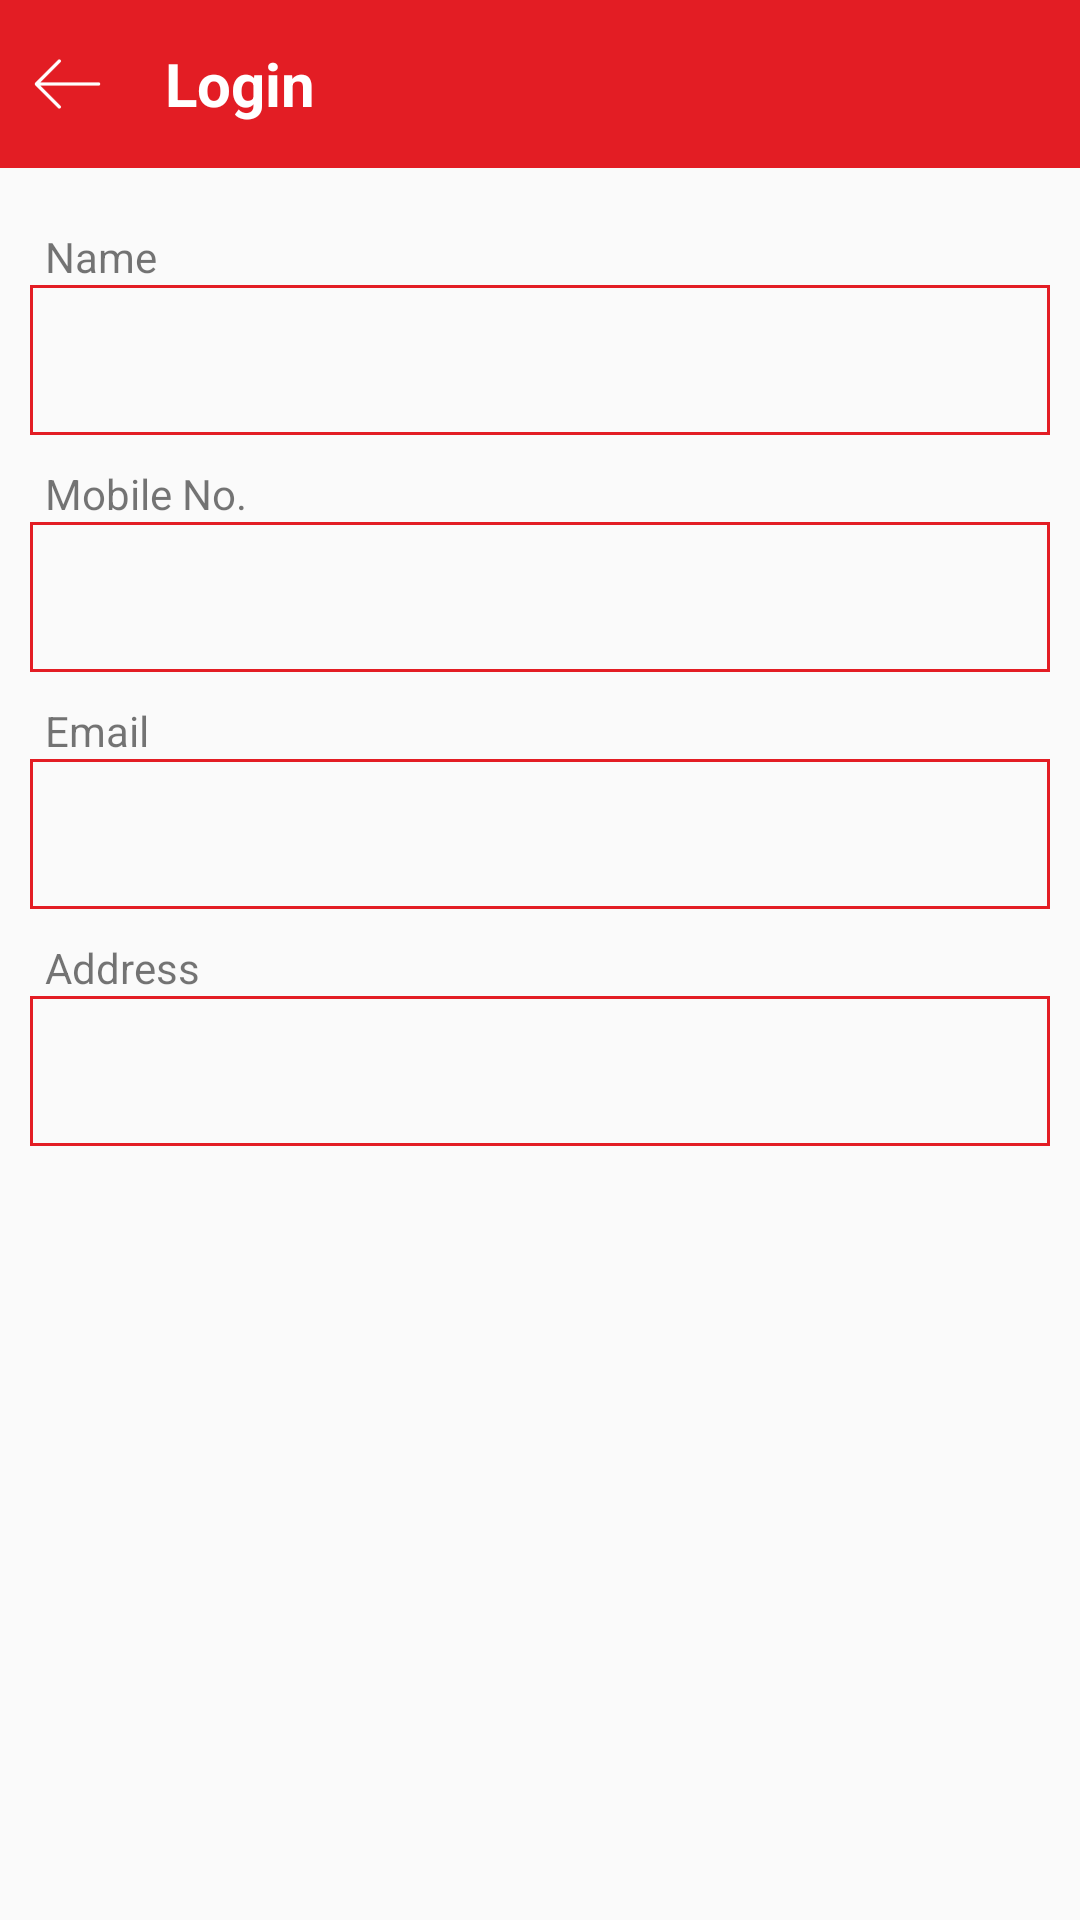

Android layout source for this screen:
<!-- AndroidManifest.xml: application theme AppTheme -->
<!-- res/layout/activity_my_profile.xml -->
<?xml version="1.0" encoding="utf-8"?>
<RelativeLayout xmlns:android="http://schemas.android.com/apk/res/android"
    xmlns:tools="http://schemas.android.com/tools"
    android:id="@+id/activity_my_profile"
    android:layout_width="match_parent"
    android:layout_height="match_parent"
    tools:context="androapps.bookmygaddidriver.activities.MyProfile">

    <include
        android:id="@+id/toolbar"
        layout="@layout/toolbar" />
    <ScrollView
        android:layout_width="match_parent"
        android:layout_height="match_parent"
        android:layout_below="@+id/toolbar">
        <LinearLayout
            android:layout_width="match_parent"
            android:layout_height="match_parent"
            android:layout_marginTop="20dp"
            android:orientation="vertical">

            <LinearLayout
                android:layout_width="match_parent"
                android:layout_height="wrap_content"
                android:orientation="vertical">

            <TextView
                android:layout_width="wrap_content"
                android:layout_height="wrap_content"
                android:text="Name"
                android:layout_marginRight="10dp"
                android:layout_marginLeft="10dp"
                android:paddingLeft="5dp"/>
                <EditText
                    android:id="@+id/edtusername"
                    android:layout_width="match_parent"
                    android:layout_height="50dp"
                    android:textColor="#000000"
                    android:focusable="false"
                    android:textSize="18dp"
                    android:paddingLeft="5dp"
                    android:inputType="text"
                    android:layout_marginRight="10dp"
                    android:background="@drawable/border"
                    android:layout_marginLeft="10dp"
                    />
            </LinearLayout>
        <LinearLayout
            android:layout_width="match_parent"
            android:layout_height="wrap_content"
            android:orientation="vertical"
            android:layout_marginTop="10dp">
            <TextView
                android:layout_width="wrap_content"
                android:layout_height="wrap_content"
                android:text="Mobile No."
                android:layout_marginRight="10dp"
                android:layout_marginLeft="10dp"
                android:paddingLeft="5dp"/>


                <EditText
                    android:id="@+id/edtmobile"
                    android:layout_width="match_parent"
                    android:layout_height="50dp"
                    android:textColor="#000000"
                    android:inputType="number"
                    android:maxLength="10"
                    android:paddingLeft="5dp"
                    android:focusable="false"
                    android:layout_marginRight="10dp"
                    android:layout_marginLeft="10dp"
                    android:background="@drawable/border"
                    android:textSize="18dp"/>
</LinearLayout>
        <LinearLayout
            android:layout_width="match_parent"
            android:layout_height="wrap_content"
            android:layout_marginTop="10dp"
            android:orientation="vertical">
            <TextView
                android:layout_width="wrap_content"
                android:layout_height="wrap_content"
                android:text="Email"
                android:layout_marginRight="10dp"
                android:layout_marginLeft="10dp"
                android:paddingLeft="5dp"/>

                <EditText
                    android:id="@+id/edtuseremail"
                    android:layout_width="match_parent"
                    android:layout_height="50dp"
                    android:textColor="#000000"
                    android:inputType="text"
                    android:paddingLeft="5dp"
                    android:focusable="false"
                    android:layout_marginRight="10dp"
                    android:layout_marginLeft="10dp"
                    android:background="@drawable/border"
                    android:textSize="18dp"/>
</LinearLayout>
        <LinearLayout
            android:layout_width="match_parent"
            android:layout_height="wrap_content"
            android:layout_marginTop="10dp"
            android:orientation="vertical">
            <TextView
                android:layout_width="wrap_content"
                android:layout_height="wrap_content"
                android:text="Address"
                android:layout_marginRight="10dp"
                android:layout_marginLeft="10dp"
                android:paddingLeft="5dp"/>

                <EditText
                    android:id="@+id/edtAddress"
                    android:layout_width="match_parent"
                    android:layout_height="50dp"
                    android:textColor="#000000"
                    android:inputType="text"
                    android:paddingLeft="5dp"
                    android:layout_marginRight="10dp"
                    android:layout_marginLeft="10dp"
                    android:focusable="false"
                    android:background="@drawable/border"
                    android:textSize="18dp"/>
</LinearLayout>
        </LinearLayout>
    </ScrollView>








           </RelativeLayout>
<!-- res/layout/toolbar.xml (included above) -->
<?xml version="1.0" encoding="utf-8"?>
<RelativeLayout xmlns:android="http://schemas.android.com/apk/res/android"
    xmlns:app="http://schemas.android.com/apk/res-auto"
    android:orientation="vertical"
    android:layout_width="match_parent"
    android:layout_height="wrap_content">
    <androidx.appcompat.widget.Toolbar
        android:id="@+id/toolbar1"
        android:layout_width="match_parent"
        android:layout_height="?attr/actionBarSize"
        android:background="@color/colorPrimary"
        app:contentInsetStart="0dp">

        <LinearLayout
            android:layout_width="match_parent"
            android:layout_height="match_parent"
            android:orientation="horizontal"
            android:gravity="center_vertical">


        <ImageView
            android:id="@+id/img_back"
            android:layout_width="45dp"
            android:layout_height="match_parent"
            android:src="@mipmap/ic_back_arrow"
            android:padding="10dp"
            android:tint="@android:color/white"/>
        <TextView
            android:id="@+id/txt_title"
            android:layout_width="match_parent"
            android:layout_height="match_parent"
            android:gravity="center_vertical"
            android:textSize="20sp"
            android:text="Login"
            android:layout_marginLeft="10dp"
            android:textColor="@android:color/white"
            android:textStyle="bold"/>

            
                
                
                
                
                
        </LinearLayout>
    </androidx.appcompat.widget.Toolbar>
</RelativeLayout>
<!-- resources referenced by this layout -->
<resources>
  <color name="colorPrimary">#E31D24</color>
  <!-- drawable border (drawable) -->
  <?xml version="1.0" encoding="utf-8"?>
  <shape xmlns:android="http://schemas.android.com/apk/res/android"
      android:shape="rectangle">
      <corners
          android:radius="0dp"
          android:topRightRadius="0dp"
          android:bottomRightRadius="0dp"
          android:bottomLeftRadius="0dp" />
      <stroke
          android:width="1dp"
          android:color="@color/colorPrimary" />
  </shape>
  <!-- drawable logo: png bitmap (drawable, 195587 bytes) -->
  <!-- mipmap ic_back_arrow: png bitmap (mipmap-hdpi, 338 bytes) -->
  <style name="AppTheme" parent="Theme.AppCompat.Light.NoActionBar">
          <item name="colorPrimary">@color/colorPrimary</item>
          <item name="colorPrimaryDark">@color/colorPrimaryDark</item>
          <item name="colorAccent">@color/colorAccent</item>
          <item name="actionMenuTextColor">@android:color/white</item>
          <item name="drawerArrowStyle">@style/DrawerArrowStyle</item>
      </style>
  <color name="colorPrimaryDark">#E31D24</color>
  <color name="colorAccent">#E00024</color>
  <style name="DrawerArrowStyle" parent="@style/Widget.AppCompat.DrawerArrowToggle">
          <item name="spinBars">true</item>
          <item name="color">@android:color/white</item>
      </style>
</resources>
